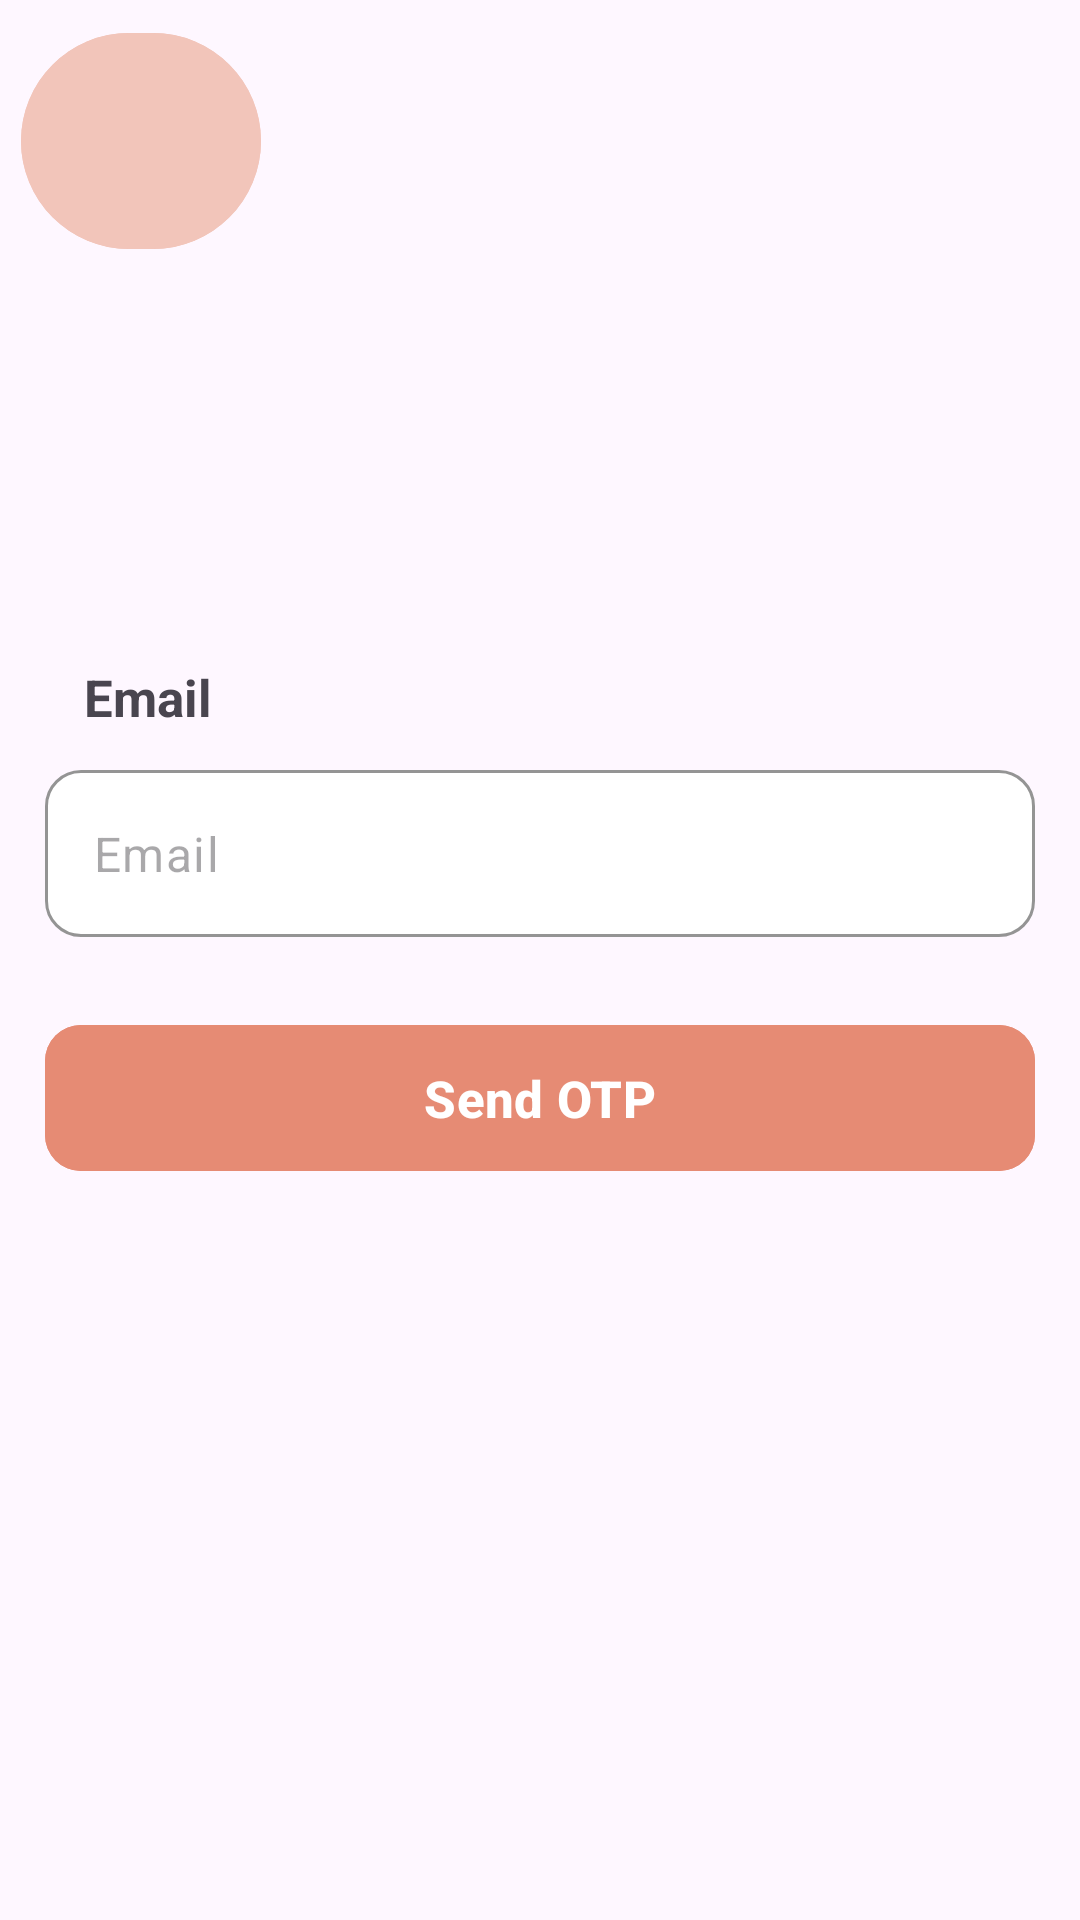

Write the Android layout XML for this screen, with the resource values it uses.
<!-- AndroidManifest.xml: application theme Theme.TeamSuite -->
<!-- res/layout/fragment_email_input.xml -->
<?xml version="1.0" encoding="utf-8"?>
<FrameLayout xmlns:android="http://schemas.android.com/apk/res/android"
    xmlns:tools="http://schemas.android.com/tools"
    android:layout_width="match_parent"
    android:layout_height="match_parent"
    xmlns:app="http://schemas.android.com/apk/res-auto"
    tools:context=".fragments.forgotpassword.EmailInputFragment">

    <androidx.constraintlayout.widget.ConstraintLayout
        android:layout_width="match_parent"
        android:layout_height="match_parent">

        <com.google.android.material.button.MaterialButton
            android:id="@+id/btnBack"
            android:layout_width="@dimen/back_btn_size"
            android:layout_height="@dimen/back_btn_size"
            android:backgroundTint="@color/back_btn"
            android:layout_marginTop="@dimen/min_margin"
            android:layout_marginStart="@dimen/min_margin"
            app:icon="@drawable/ic_arrow_back"
            app:iconSize="@dimen/back_btn_icon_size"
            app:iconTint="@color/black"
            app:layout_constraintStart_toStartOf="parent"
            app:layout_constraintTop_toTopOf="parent"
            tools:ignore="MissingConstraints" />

        <com.google.android.material.textview.MaterialTextView
            android:id="@+id/txtEmail"
            android:layout_width="@dimen/nowidth"
            android:layout_height="wrap_content"
            android:layout_marginLeft="@dimen/et_margin"
            android:layout_marginTop="208dp"
            android:layout_marginRight="@dimen/et_margin"
            android:padding="@dimen/btn_padding"
            android:text="@string/email"
            android:textSize="@dimen/login_text_size"
            android:textStyle="bold"
            app:layout_constraintEnd_toEndOf="parent"
            app:layout_constraintHorizontal_bias="0.551"
            app:layout_constraintStart_toStartOf="parent"
            app:layout_constraintTop_toTopOf="parent"
            tools:ignore="MissingConstraints" />

        <com.google.android.material.textfield.TextInputLayout
            android:id="@+id/etLayoutEmail"
            android:layout_width="@dimen/nowidth"
            android:layout_height="wrap_content"
            android:layout_marginLeft="@dimen/et_margin"
            android:layout_marginRight="@dimen/et_margin"
            android:textSize="@dimen/login_text_size"
            app:boxBackgroundColor="@color/white"
            app:boxBackgroundMode="outline"
            app:boxCornerRadiusBottomEnd="@dimen/et_border_radius"
            app:boxCornerRadiusBottomStart="@dimen/et_border_radius"
            app:boxCornerRadiusTopEnd="@dimen/et_border_radius"
            app:boxCornerRadiusTopStart="@dimen/et_border_radius"
            app:boxStrokeColor="@color/et_border"
            app:hintEnabled="false"
            app:layout_constraintEnd_toEndOf="parent"
            app:layout_constraintHorizontal_bias="0.517"
            app:layout_constraintStart_toStartOf="parent"
            app:layout_constraintTop_toBottomOf="@+id/txtEmail"
            app:startIconDrawable="@drawable/ic_email"
            tools:ignore="MissingConstraints">

            <com.google.android.material.textfield.TextInputEditText
                android:id="@+id/etEmail"
                android:hint="@string/email"
                android:layout_width="match_parent"
                android:layout_height="wrap_content"
                android:inputType="textEmailAddress" />

        </com.google.android.material.textfield.TextInputLayout>

        <com.google.android.material.button.MaterialButton
            android:id="@+id/sendOtpBtn"
            android:layout_width="@dimen/nowidth"
            android:layout_height="wrap_content"
            android:layout_marginLeft="@dimen/et_margin"
            android:layout_marginRight="@dimen/et_margin"
            android:backgroundTint="@color/send_otp_btn"
            android:elevation="@dimen/elevation"
            android:padding="@dimen/btn_padding"
            android:text="@string/send_otp"
            android:textAllCaps="false"
            android:textColor="@color/white"
            android:textSize="@dimen/login_text_size"
            android:textStyle="bold"
            app:cornerRadius="@dimen/et_border_radius"
            app:layout_constraintBottom_toBottomOf="parent"
            app:layout_constraintEnd_toEndOf="parent"
            app:layout_constraintHorizontal_bias="0.551"
            app:layout_constraintStart_toStartOf="parent"
            app:layout_constraintTop_toBottomOf="@+id/etLayoutEmail"
            app:layout_constraintVertical_bias="0.094"
            tools:ignore="MissingConstraints" />

    </androidx.constraintlayout.widget.ConstraintLayout>

</FrameLayout>
<!-- resources referenced by this layout -->
<resources>
  <color name="back_btn">#F2C5BA</color>
  <color name="black">#FF000000</color>
  <color name="et_border">#858585</color>
  <color name="send_otp_btn">#E68B74</color>
  <color name="white">#FFFFFF</color>
  <dimen name="back_btn_icon_size">35dp</dimen>
  <dimen name="back_btn_size">80dp</dimen>
  <dimen name="btn_padding">13dp</dimen>
  <dimen name="elevation">4dp</dimen>
  <dimen name="et_border_radius">12dp</dimen>
  <dimen name="et_margin">15dp</dimen>
  <dimen name="login_text_size">17sp</dimen>
  <dimen name="min_margin">7dp</dimen>
  <dimen name="nowidth">0dp</dimen>
  <string name="email">Email</string>
  <string name="send_otp">Send OTP</string>
  <style name="Theme.TeamSuite" parent="Theme.Material3.DayNight.NoActionBar">
          
          <item name="colorPrimary">@color/purple_500</item>
          <item name="colorPrimaryVariant">@color/purple_700</item>
          <item name="colorOnPrimary">@color/white</item>
          
          <item name="colorSecondary">@color/teal_200</item>
          <item name="colorSecondaryVariant">@color/teal_700</item>
          <item name="colorOnSecondary">@color/black</item>
          
          <item name="android:statusBarColor">?attr/colorPrimaryVariant</item>
          
      </style>
  <color name="purple_500">#FF6200EE</color>
  <color name="purple_700">#FF3700B3</color>
  <color name="teal_200">#FF03DAC5</color>
  <color name="teal_700">#FF018786</color>
</resources>
